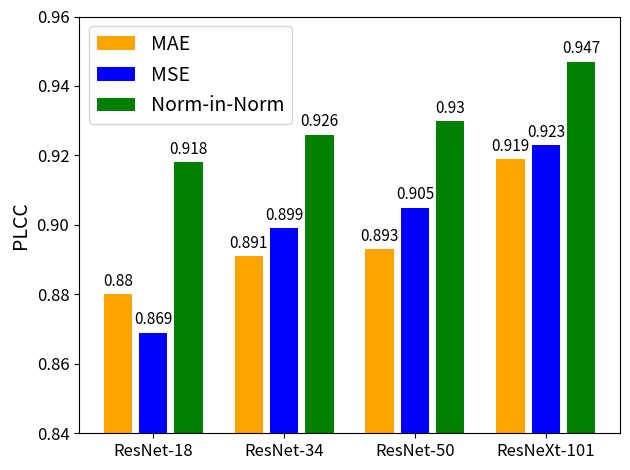
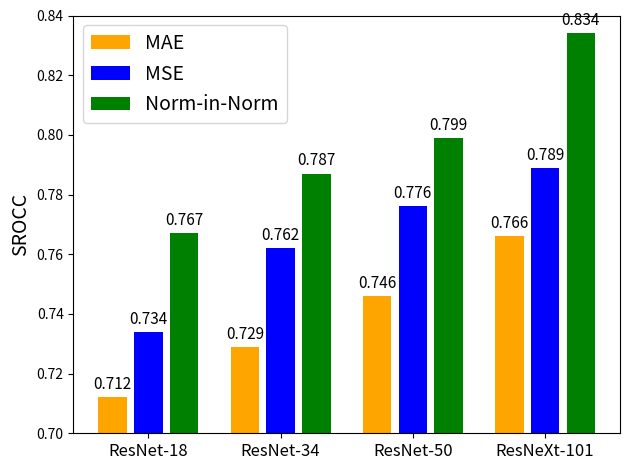

Source code (Python) for these figures, in order:
import numpy as np
import matplotlib.pyplot as plt
import pandas as pd
plt.rcParams['pdf.fonttype'] = 42

fontsize = 12

def autolabel(rects):
    """Attach a text label above each bar in *rects*, displaying its height."""
    for rect in rects:
        height = rect.get_height()
        ax.annotate('{}'.format(height),
                    xy=(rect.get_x() + rect.get_width() / 2, height),
                    xytext=(0, 3),  # 3 points vertical offset
                    textcoords="offset points",
                    ha='center', va='bottom',
                    fontsize=11)


labels = ('ResNet-18', 'ResNet-34', 'ResNet-50', 'ResNeXt-101')
colors = {'MAE': 'orange', 'MSE': 'blue', 'Norm-in-Norm': 'green'}
x = np.arange(len(labels))  # the label locations
width = 0.27  # the width of the bars

fig, ax = plt.subplots()
PLCC1 = [0.880, 0.891, 0.893, 0.919]
PLCC2 = [0.869, 0.899, 0.905, 0.923]
PLCC3 = [0.918, 0.926, 0.930, 0.947]
rects1 = ax.bar(x - width, PLCC1, 0.8 * width, label='MAE', color='orange')
rects2 = ax.bar(x, PLCC2, 0.8 * width, label='MSE', color='blue')
rects3 = ax.bar(x + width, PLCC3, 0.8 * width, label='Norm-in-Norm', color='green')
# Add some text for labels, title and custom x-axis tick labels, etc.
ax.set_ylabel('PLCC', fontsize=14)
ax.set_ylim((0.84, 0.96))
# ax.set_title('KonIQ-10k')
ax.set_xticks(x)
ax.set_xticklabels(labels, fontsize=fontsize)
ax.tick_params(axis="y", labelsize=fontsize) 
ax.legend(fontsize=14) 
autolabel(rects1)
autolabel(rects2)
autolabel(rects3)
plt.tight_layout()
plt.savefig("backbone_on_KonIQ-10k.pdf")

fig, ax = plt.subplots()
SROCC1 = [0.712, 0.729, 0.746, 0.766]
SROCC2 = [0.734, 0.762, 0.776, 0.789]
SROCC3 = [0.767, 0.787, 0.799, 0.834]
rects1 = ax.bar(x - width, SROCC1, 0.8 * width, label='MAE', color='orange')
rects2 = ax.bar(x, SROCC2, 0.8 * width, label='MSE', color='blue')
rects3 = ax.bar(x + width, SROCC3, 0.8 * width, label='Norm-in-Norm', color='green')
# Add some text for labels, title and custom x-axis tick labels, etc.
ax.set_ylabel('SROCC', fontsize=14)
ax.set_ylim((0.7, 0.84))
# ax.set_title('CLIVE')
ax.set_xticks(x)
ax.set_xticklabels(labels, fontsize=fontsize)
ax.legend(fontsize=14)
autolabel(rects1)
autolabel(rects2)
autolabel(rects3)
plt.tight_layout()
plt.savefig("backbone_on_CLIVE.pdf")


